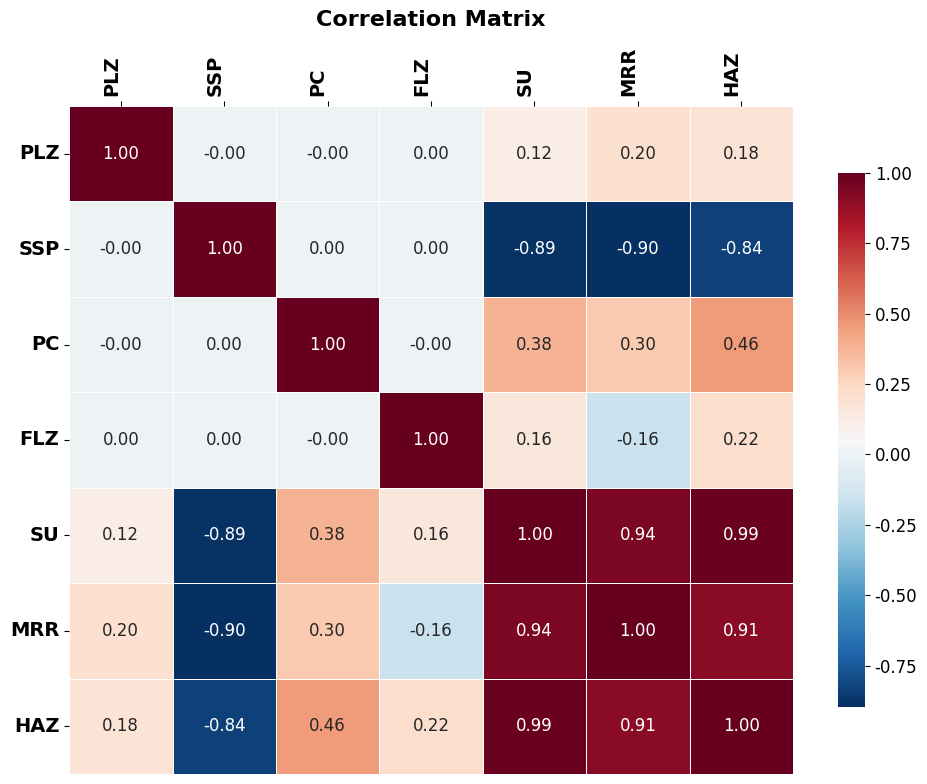

Write the Python code that produced this figure.
import pandas as pd
import seaborn as sns
import matplotlib.pyplot as plt

# ============ Input Parameters ============
inputs = {
    "PLZ": [8.5, 6.5, 10.5, 6.5, 6.5, 8.5, 10.5, 8.5, 6.5, 10.5, 8.5, 10.5,
            10.5, 6.5, 8.5, 7.5, 10.5, 8.5, 9.5, 6.5, 6.5, 6.5, 10.5, 10.5],
    "SSP": [280, 360, 200, 360, 200, 280, 200, 320, 360, 360, 280, 200,
            360, 200, 240, 280, 360, 280, 280, 200, 360, 200, 200, 360],
    "PC": [24, 12, 36, 36, 12, 18, 12, 24, 12, 36, 30, 36,
           36, 12, 24, 24, 12, 24, 24, 36, 36, 36, 12, 12],
    "FLZ": [48, 18, 18, 58, 58, 38, 18, 38, 58, 58, 38, 58,
            18, 18, 38, 38, 18, 28, 38, 58, 18, 18, 58, 58],
}

# ============ Output Parameters ============


outputs = {
    "SU": [5.979, 4.191, 6.791, 5.173, 6.087, 5.733, 6.086, 5.498,
        4.384, 5.35, 6.1, 7.18, 5.054, 5.82, 6.292, 5.835,
        4.45, 5.809, 5.988, 6.991, 4.856, 6.644, 6.395, 4.731],

    "MRR": [ 100.401, 79.131, 120.923, 82.47, 98.176, 98.832, 113.374, 94.31,
        73.706, 87.317, 106.071, 117.261, 92.83, 105.097, 110.057, 100.027,
        85.243, 104.087, 104.521, 113.161, 87.554, 116.303, 108.177, 80.311],

    "HAZ": [ 90.228, 73.02, 100.662, 84.913, 91.161, 87.43, 90.805, 86.026,
        76.361, 87.244, 91.945, 104.26, 83.62, 87.424, 93.065, 88.651,
        76.144, 88.5, 90.263, 101.782, 80.061, 96.977, 95.142, 80.711]

}
# ============ DataFrame ============
df = pd.DataFrame({**inputs, **outputs})

# ============ Compute correlation matrix ============
corr_matrix = df.corr()

# ============ font style ============
plt.rcParams['font.family'] = 'DejaVu Sans'
plt.rcParams['font.size'] = 12

# ============ Plot heatmap ============
plt.figure(figsize=(10, 8))
ax=sns.heatmap(
    corr_matrix,
    annot=True,
    fmt=".2f",
    cmap="RdBu_r",
    linewidths=0.5,
    cbar_kws={"shrink": 0.8}
)
# ---- X-axis labels to TOP ----
ax.xaxis.tick_top()
ax.xaxis.set_label_position('top')
# ============ Title and Axis Label ============
plt.title("Correlation Matrix", fontsize=16, fontweight='bold', fontfamily='DejaVu Sans', pad=15)
plt.xticks(rotation=90, ha='right', fontsize=14, fontweight='bold', fontfamily='DejaVu Sans')
plt.yticks(rotation=0, fontsize=14, fontweight='bold', fontfamily='DejaVu Sans')
plt.tight_layout()
plt.show()
